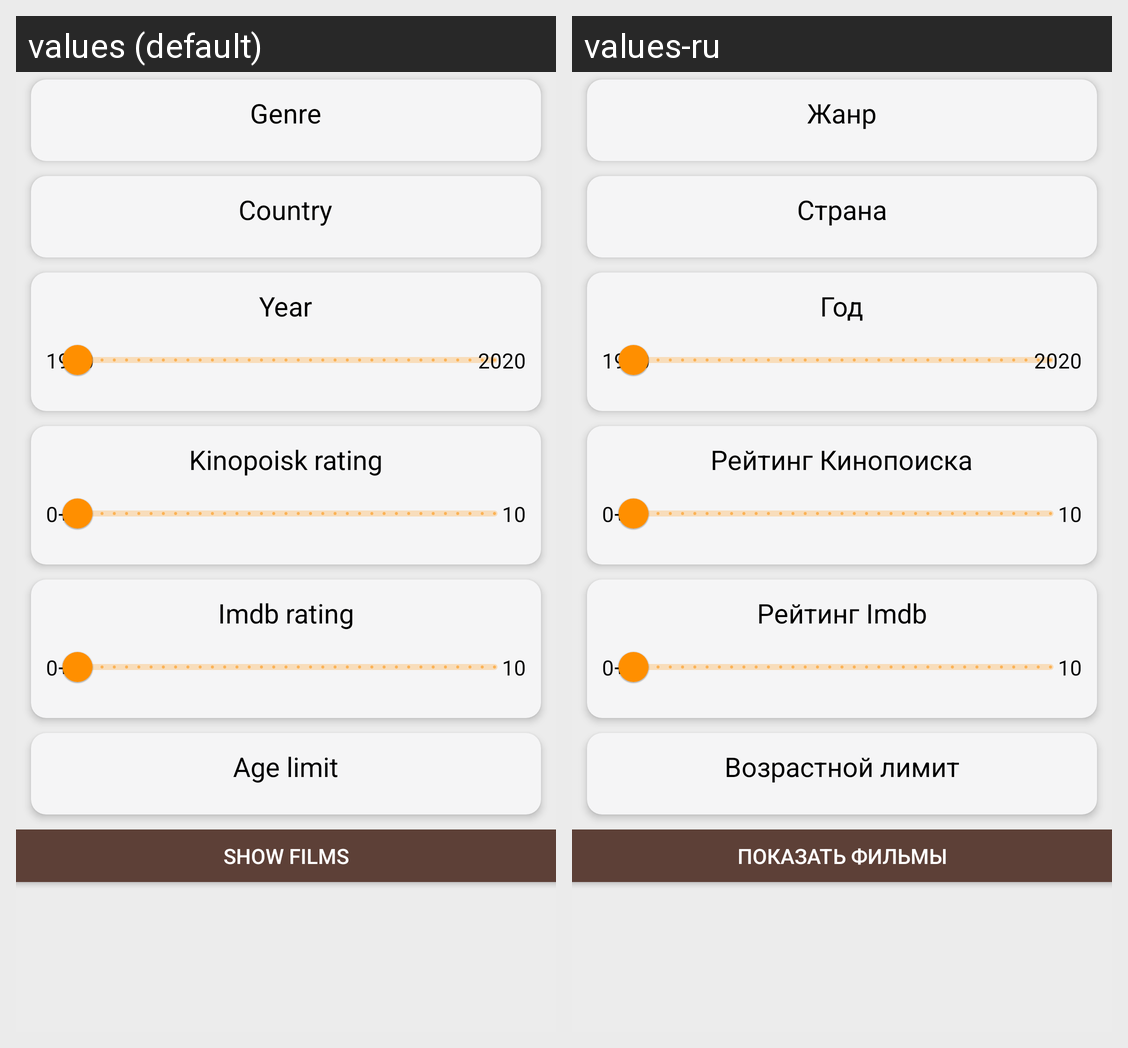

Here is an Android app screen in its default locale and in the app's own translations. Write out the translated-string differences for the strings that appear on this screen.
Android screen res/layout/fragment_filters.xml rendered under 2 locales, left to right: values (default), values-ru. Device: Nexus 5 (rendered at 1080×1920; each locale shown at half size, 540×960, under a caption strip naming it); theme MyAppTheme.
Strings drawn on this screen, with the default value and each locale's value (text and hints the layout hard-codes, and strings that could not be matched under every locale, appear in the picture but are not listed):

genre
  values: Genre
  values-ru: Жанр

country
  values: Country
  values-ru: Страна

year
  values: Year
  values-ru: Год

_1950
  values: 1950
  values-ru: 1950

_2020
  values: 2020
  values-ru: 2020

ratingKino
  values: Kinopoisk rating
  values-ru: Рейтинг Кинопоиска

_0
  values: 0+
  values-ru: 0+

_10
  values: 10
  values-ru: 10

ratingImdb
  values: Imdb rating
  values-ru: Рейтинг Imdb

age_limit
  values: Age limit
  values-ru: Возрастной лимит

show_films
  values: Show films
  values-ru: Показать фильмы
